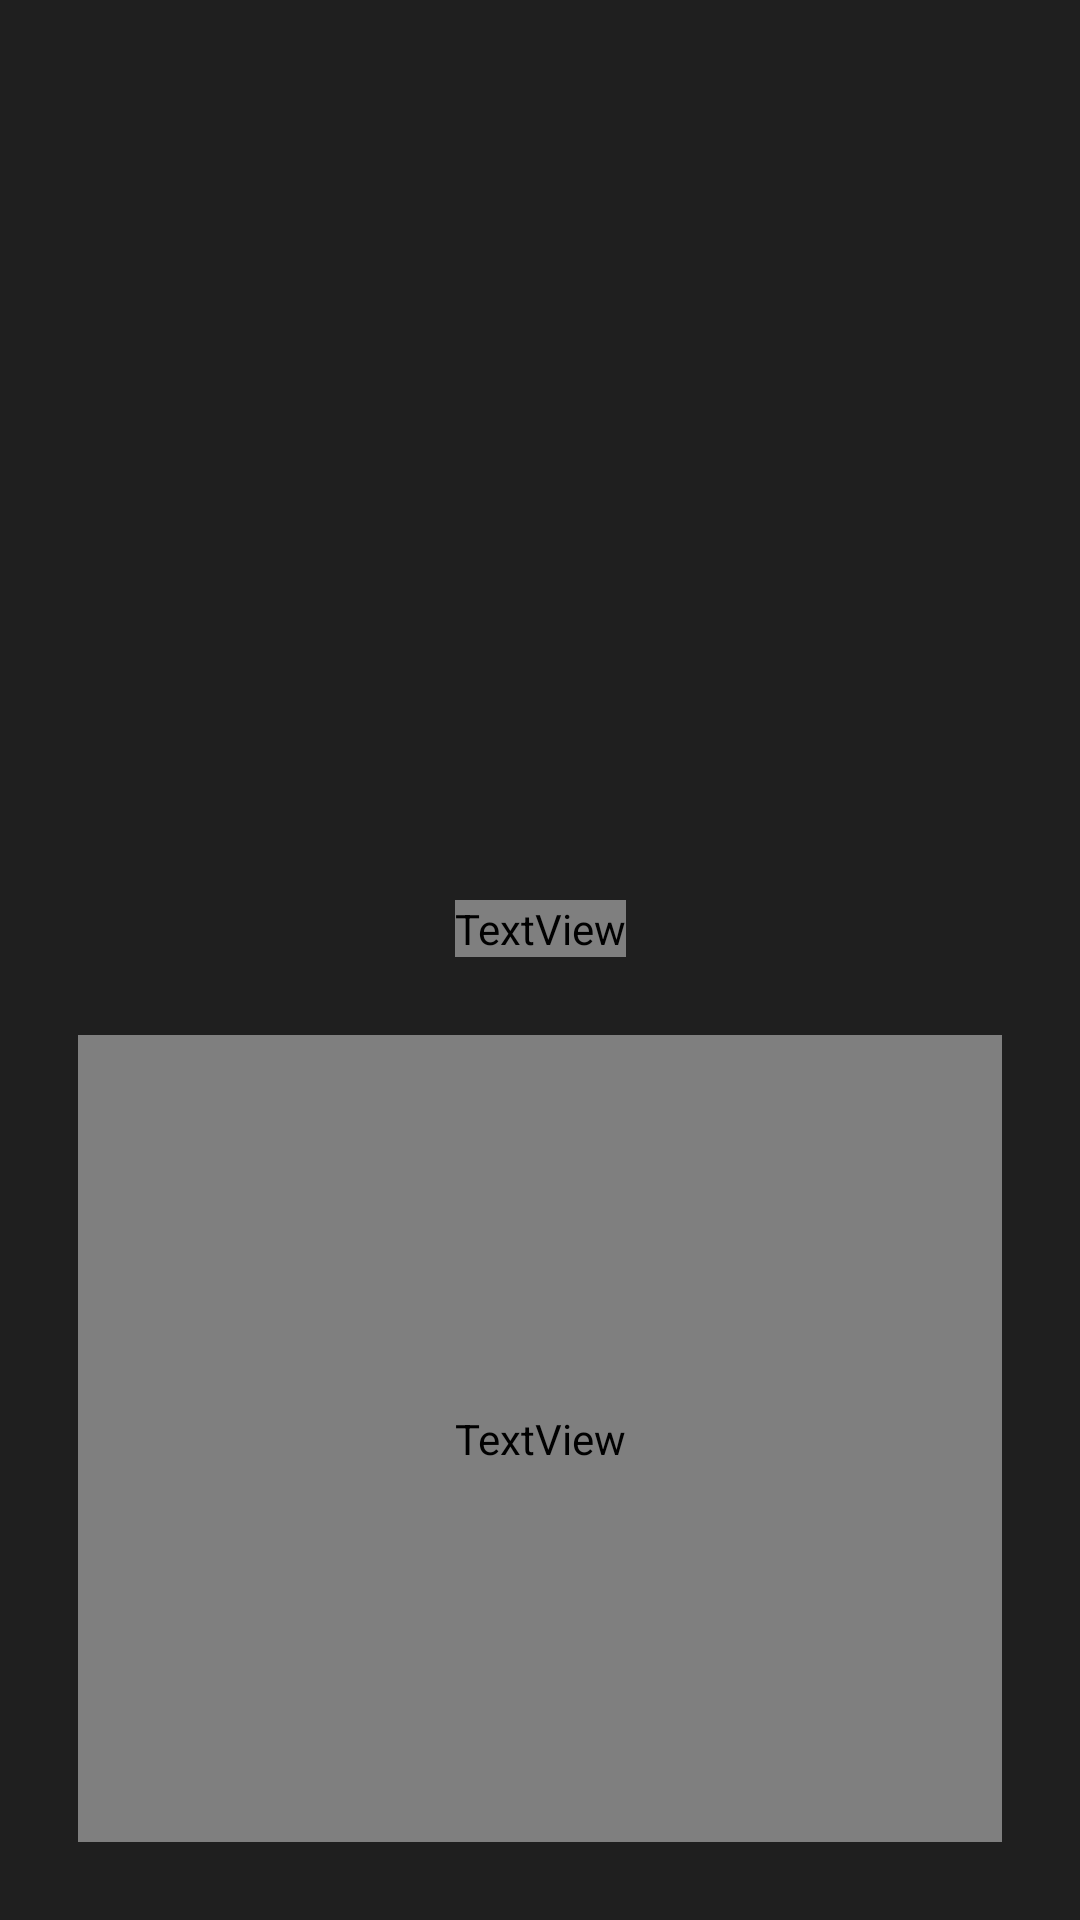

Produce the Android XML layout that renders to this screen, including the resource entries it uses.
<!-- AndroidManifest.xml: application theme Theme.HoroscApp -->
<!-- res/layout/activity_detail_horoscope.xml -->
<?xml version="1.0" encoding="utf-8"?>
<androidx.constraintlayout.widget.ConstraintLayout xmlns:android="http://schemas.android.com/apk/res/android"
    xmlns:app="http://schemas.android.com/apk/res-auto"
    xmlns:tools="http://schemas.android.com/tools"
    android:layout_width="match_parent"
    android:layout_height="match_parent"
    android:background="@color/primary"
    tools:context=".ui.detail.DetailHoroscopeActivity">

    <ImageView
        android:id="@+id/ivHoroscope"
        android:layout_width="0dp"
        android:layout_height="300dp"
        android:contentDescription="@string/description_horoscope"
        app:layout_constraintEnd_toEndOf="parent"
        app:layout_constraintStart_toStartOf="parent"
        app:layout_constraintTop_toTopOf="parent"
        tools:background="@color/red" />

    <TextView
        android:id="@+id/tvTitle"
        style="@style/Title"
        android:layout_width="wrap_content"
        android:layout_height="wrap_content"
        app:layout_constraintEnd_toEndOf="parent"
        app:layout_constraintStart_toStartOf="parent"
        app:layout_constraintTop_toBottomOf="@id/ivHoroscope"
        tools:text="Title Sign" />

    <TextView
        android:id="@+id/tvBody"
        style="@style/Body"
        android:layout_width="0dp"
        android:layout_height="0dp"
        android:layout_margin="26dp"
        android:gravity="center"
        app:layout_constraintBottom_toBottomOf="parent"
        app:layout_constraintEnd_toEndOf="parent"
        app:layout_constraintStart_toStartOf="parent"
        app:layout_constraintTop_toBottomOf="@id/tvTitle"
        tools:text="Detail Sign" />

    <ProgressBar
        android:id="@+id/pbDetail"
        android:layout_width="wrap_content"
        android:layout_height="wrap_content"
        android:indeterminateTint="@color/gold"
        app:layout_constraintBottom_toBottomOf="parent"
        app:layout_constraintEnd_toEndOf="parent"
        app:layout_constraintStart_toStartOf="parent"
        app:layout_constraintTop_toBottomOf="@id/tvTitle" />

    <ImageView
        android:id="@+id/ivBack"
        android:layout_width="wrap_content"
        android:layout_height="wrap_content"
        android:contentDescription="@string/description_horoscope"
        android:padding="24dp"
        android:src="@drawable/ic_back"
        app:layout_constraintStart_toStartOf="parent"
        app:layout_constraintTop_toTopOf="parent"
        app:tint="@color/gold" />

</androidx.constraintlayout.widget.ConstraintLayout>
<!-- resources referenced by this layout -->
<resources>
  <color name="gold">#ffe78f</color>
  <color name="primary">#1f1f1f</color>
  <color name="red">#FF0000</color>
  <string name="description_horoscope">Horoscope Sign</string>
  <style name="Body" parent="Title">
          <item name="android:textSize">20sp</item>
          <item name="android:textStyle">normal</item>
      </style>
  <style name="Title">
          <item name="android:textColor">@color/secondary</item>
          <item name="android:textSize">30sp</item>
          <item name="android:textStyle">bold</item>
          <item name="android:fontFamily">@font/dancing</item>
      </style>
  <style name="Theme.HoroscApp" parent="Base.Theme.HoroscApp" />
  <color name="secondary">#ee9361</color>
  <style name="Base.Theme.HoroscApp" parent="Theme.Material3.DayNight.NoActionBar">
          <item name="android:statusBarColor">@color/secondary</item>
      </style>
</resources>
